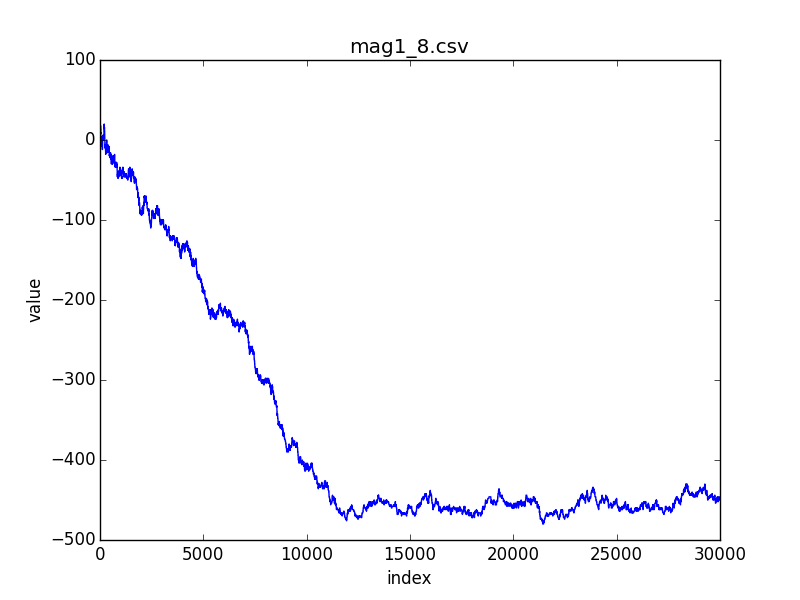

Source data for this figure (header and first rows):
index; 0; 1; 2; 3; 4; 5; 6; 7; 8; 9; 10; 11; 12; 13; 14; 15; 16; 17; 18; 19; 20; 21; 22
value; 16; 16; 14; 12; 12; 14; 12; 10; 10; 10; 10; 10; 10; 12; 10; 12; 12; 12; 14; 14; 12; 14; 12
